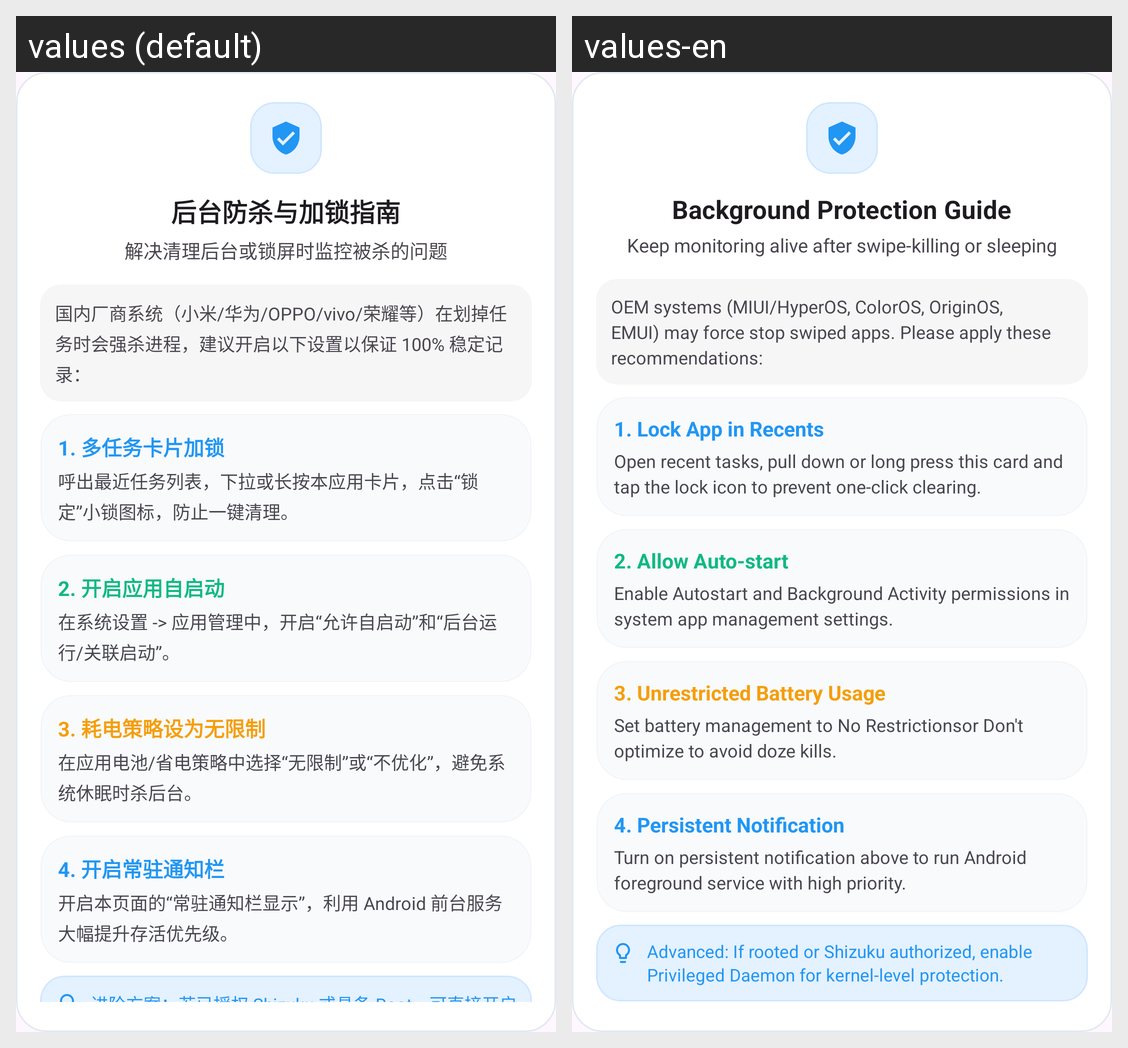

This grid shows one Android layout under two languages. Give, for every string resource on the screen, its name, the default text and each shown locale's text.
Android screen res/layout/dialog_lock_recents_guide.xml rendered under 2 locales, left to right: values (default), values-en. Device: Nexus 5 (rendered at 1080×1920; each locale shown at half size, 540×960, under a caption strip naming it); theme Theme.BatteryApp.
Strings drawn on this screen, with the default value and each locale's value (text and hints the layout hard-codes, and strings that could not be matched under every locale, appear in the picture but are not listed):

dialog_lock_recents_title
  values: 后台防杀与加锁指南
  values-en: Background Protection Guide

dialog_lock_recents_subtitle
  values: 解决清理后台或锁屏时监控被杀的问题
  values-en: Keep monitoring alive after swipe-killing or sleeping

dialog_lock_recents_intro
  values: 国内厂商系统（小米/华为/OPPO/vivo/荣耀等）在划掉任务时会强杀进程，建议开启以下设置以保证 100% 稳定记录：
  values-en: OEM systems (MIUI/HyperOS, ColorOS, OriginOS, EMUI) may force stop swiped apps. Please apply these recommendations:

dialog_lock_recents_step1_title
  values: 1. 多任务卡片加锁
  values-en: 1. Lock App in Recents

dialog_lock_recents_step1_desc
  values: 呼出最近任务列表，下拉或长按本应用卡片，点击“锁定”小锁图标，防止一键清理。
  values-en: Open recent tasks, pull down or long press this card and tap the lock icon to prevent one-click clearing.

dialog_lock_recents_step2_title
  values: 2. 开启应用自启动
  values-en: 2. Allow Auto-start

dialog_lock_recents_step2_desc
  values: 在系统设置 -> 应用管理中，开启“允许自启动”和“后台运行/关联启动”。
  values-en: Enable Autostart and Background Activity permissions in system app management settings.

dialog_lock_recents_step3_title
  values: 3. 耗电策略设为无限制
  values-en: 3. Unrestricted Battery Usage

dialog_lock_recents_step3_desc
  values: 在应用电池/省电策略中选择“无限制”或“不优化”，避免系统休眠时杀后台。
  values-en: Set battery management to No Restrictionsor Don't optimize to avoid doze kills.

dialog_lock_recents_step4_title
  values: 4. 开启常驻通知栏
  values-en: 4. Persistent Notification

dialog_lock_recents_step4_desc
  values: 开启本页面的“常驻通知栏显示”，利用 Android 前台服务大幅提升存活优先级。
  values-en: Turn on persistent notification above to run Android foreground service with high priority.

dialog_lock_recents_tip_daemon
  values: 进阶方案：若已授权 Shizuku 或具备 Root，可直接开启顶部的「特权守护进程」，获内核级最高防杀与秒级自愈。
  values-en: Advanced: If rooted or Shizuku authorized, enable Privileged Daemon for kernel-level protection.
